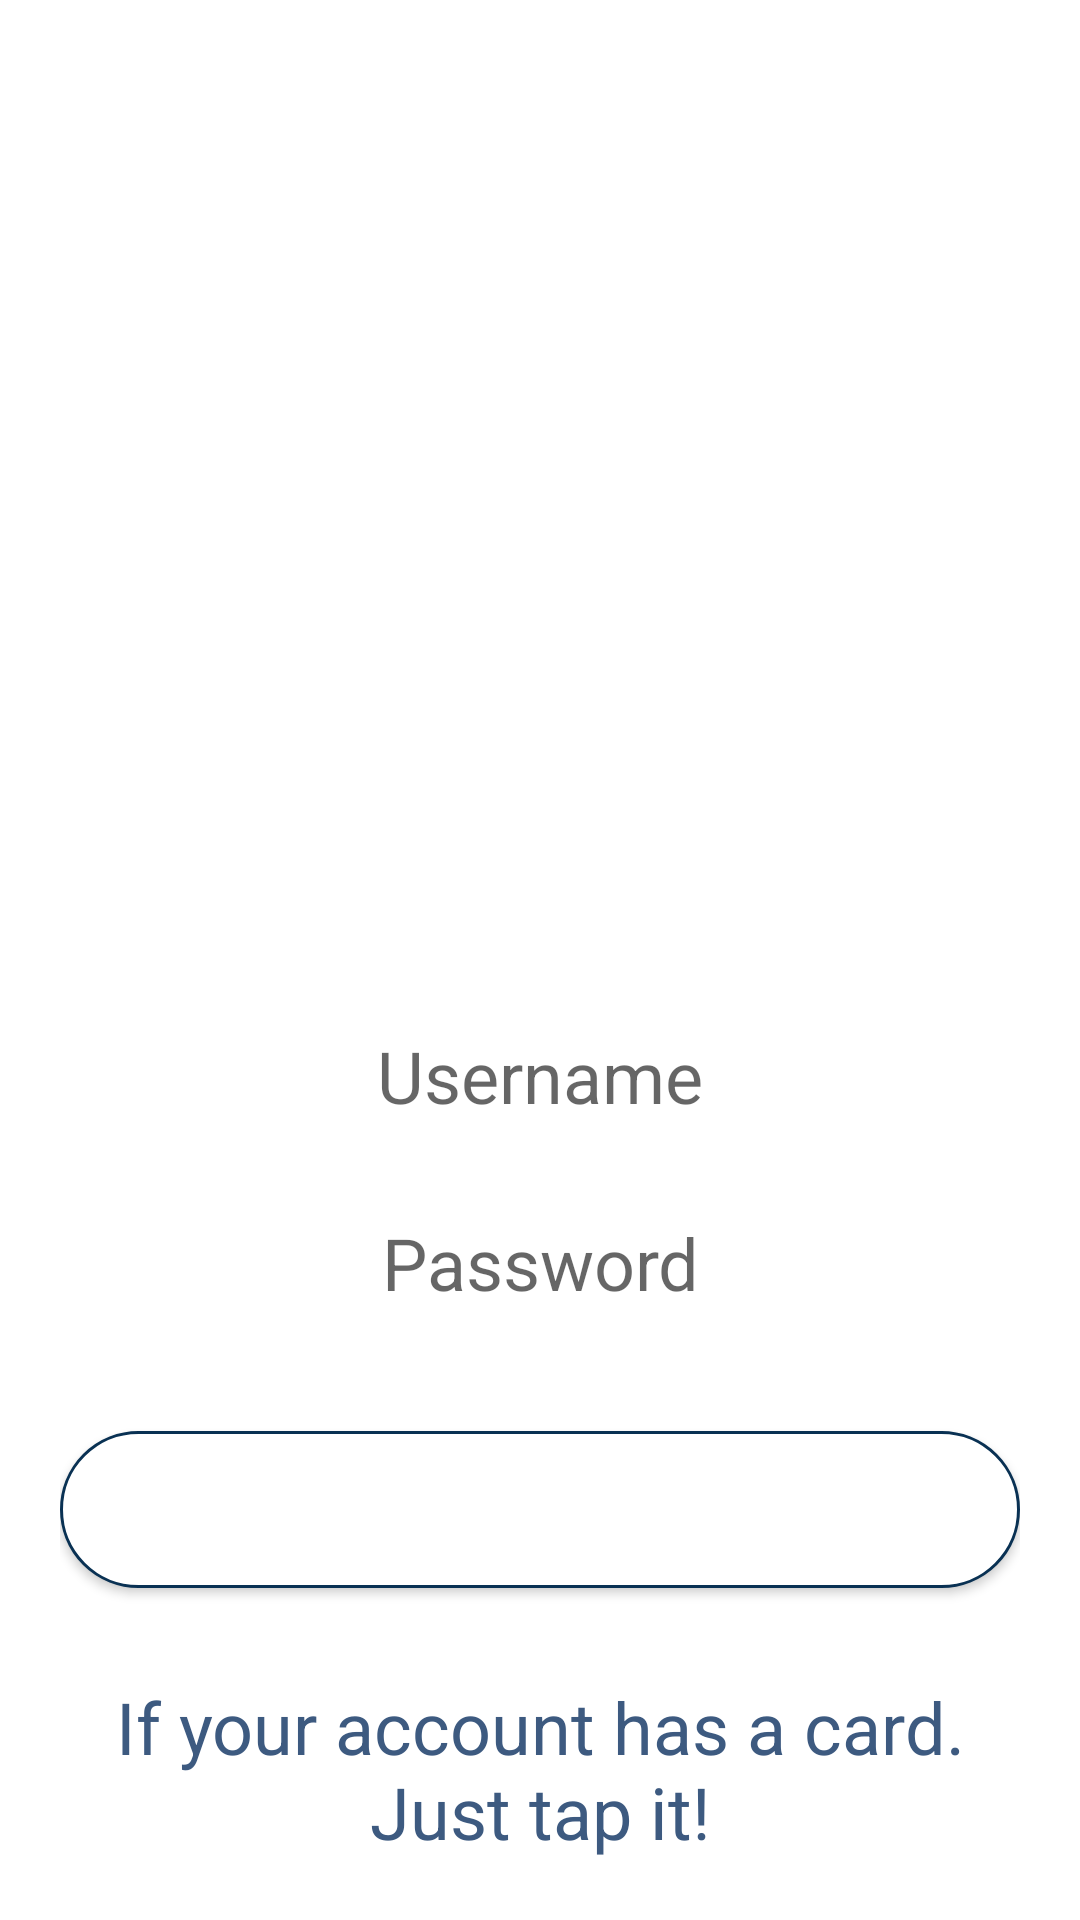

Reconstruct the res/layout file that produces this screen, plus the resources it refers to.
<!-- AndroidManifest.xml: application theme Theme.ParkingManager -->
<!-- res/layout/activity_login.xml -->
<?xml version="1.0" encoding="utf-8"?>
<LinearLayout xmlns:android="http://schemas.android.com/apk/res/android"
    xmlns:app="http://schemas.android.com/apk/res-auto"
    xmlns:tools="http://schemas.android.com/tools"
    android:layout_width="match_parent"
    android:layout_height="match_parent"
    android:background="@drawable/bg_circle_blue"
    android:orientation="vertical"
    android:padding="@dimen/padding_body"
    tools:context=".activities.user.LoginActivity">

    
    <LinearLayout
        android:layout_width="match_parent"
        android:layout_height="match_parent"
        android:layout_weight="4"
        android:layout_margin="0dp"
        android:gravity="top"
        android:orientation="vertical">

        <ImageView
            android:id="@+id/imgLogo"
            android:layout_width="@dimen/logo_height"
            android:layout_height="@dimen/logo_height"
            android:layout_gravity="center"
            android:contentDescription="@string/app_name"
            android:src="@drawable/ic_logo" />
    </LinearLayout>

    <LinearLayout
        android:layout_width="match_parent"
        android:layout_height="match_parent"
        android:layout_marginTop="50dp"
        android:layout_weight="3"
        android:gravity="bottom"
        android:layout_margin="0dp"
        android:orientation="vertical">

        <EditText
            android:id="@+id/edtUsername"
            android:layout_width="match_parent"
            android:layout_height="wrap_content"
            android:layout_marginTop="@dimen/margin_body"
            android:background="@drawable/txt_round"
            android:hint="@string/username"
            android:inputType="textPersonName"
            android:padding="@dimen/padding_textbox"
            android:textAlignment="center"
            android:textSize="@dimen/text_size_body" />

        <EditText
            android:id="@+id/edtPassword"
            android:layout_width="match_parent"
            android:layout_height="wrap_content"
            android:layout_marginTop="@dimen/margin_body"
            android:background="@drawable/txt_round"
            android:hint="@string/password"
            android:inputType="textPassword"
            android:padding="@dimen/padding_textbox"
            android:textAlignment="center"
            android:textSize="@dimen/text_size_body" />

        <Button
            android:id="@+id/btnLogin"
            android:layout_width="match_parent"
            android:layout_height="wrap_content"
            android:layout_marginTop="@dimen/margin_verticle"
            android:background="@drawable/btn_round"
            android:padding="@dimen/padding_textbox"
            android:text="@string/login"
            android:textColor="@color/white"
            android:textSize="@dimen/text_size_body" />

        <TextView
            android:layout_width="match_parent"
            android:layout_height="wrap_content"
            android:layout_marginTop="@dimen/margin_verticle"
            android:gravity="center"
            android:text="@string/scan_nfc_card"
            android:textColor="@color/primaryColor"
            android:textSize="@dimen/text_size_body" />

    </LinearLayout>
</LinearLayout>
<!-- resources referenced by this layout -->
<resources>
  <color name="primaryColor">#3d5a80</color>
  <color name="white">#ffffff</color>
  <dimen name="logo_height">200sp</dimen>
  <dimen name="margin_body">10sp</dimen>
  <dimen name="margin_verticle">30sp</dimen>
  <dimen name="padding_body">20sp</dimen>
  <dimen name="padding_textbox">10sp</dimen>
  <dimen name="text_size_body">24sp</dimen>
  <!-- drawable btn_round (drawable) -->
  <?xml version="1.0" encoding="utf-8"?>
  <selector xmlns:android="http://schemas.android.com/apk/res/android">
  
      <item android:state_pressed="true">
          <shape android:shape="rectangle">
              <solid android:color="@color/primaryTextColor" />
              <corners android:radius="30dp" />
          </shape>
      </item>
  
      <item>
          <shape android:shape="rectangle">
              <stroke android:width="1dp" android:color="@color/primaryDarkColor" />
              <solid android:color="@color/white" />
              <corners android:radius="30dp" />
          </shape>
      </item>
  </selector>
  <string name="app_name">Parking Manager</string>
  <string name="login">Login</string>
  <string name="password">Password</string>
  <string name="scan_nfc_card">If your account has a card.\nJust tap it!</string>
  <string name="username">Username</string>
  <style name="Theme.ParkingManager" parent="Theme.MaterialComponents.DayNight.NoActionBar">
          
          <item name="colorPrimary">@color/primaryColor</item>
          <item name="colorPrimaryVariant">@color/primaryDarkColor</item>
          <item name="colorOnPrimary">@color/primaryTextColor</item>
          
          <item name="colorSecondary">@color/secondaryColor</item>
          <item name="colorSecondaryVariant">@color/secondaryDarkColor</item>
          <item name="colorOnSecondary">@color/secondaryTextColor</item>
          
          <item name="android:statusBarColor">?attr/colorPrimaryVariant</item>
          
      </style>
  <color name="primaryTextColor">#e0fbfc</color>
  <color name="primaryDarkColor">#093153</color>
  <color name="secondaryColor">#ee6c4d</color>
  <color name="secondaryDarkColor">#b63c23</color>
  <color name="secondaryTextColor">#293241</color>
</resources>
